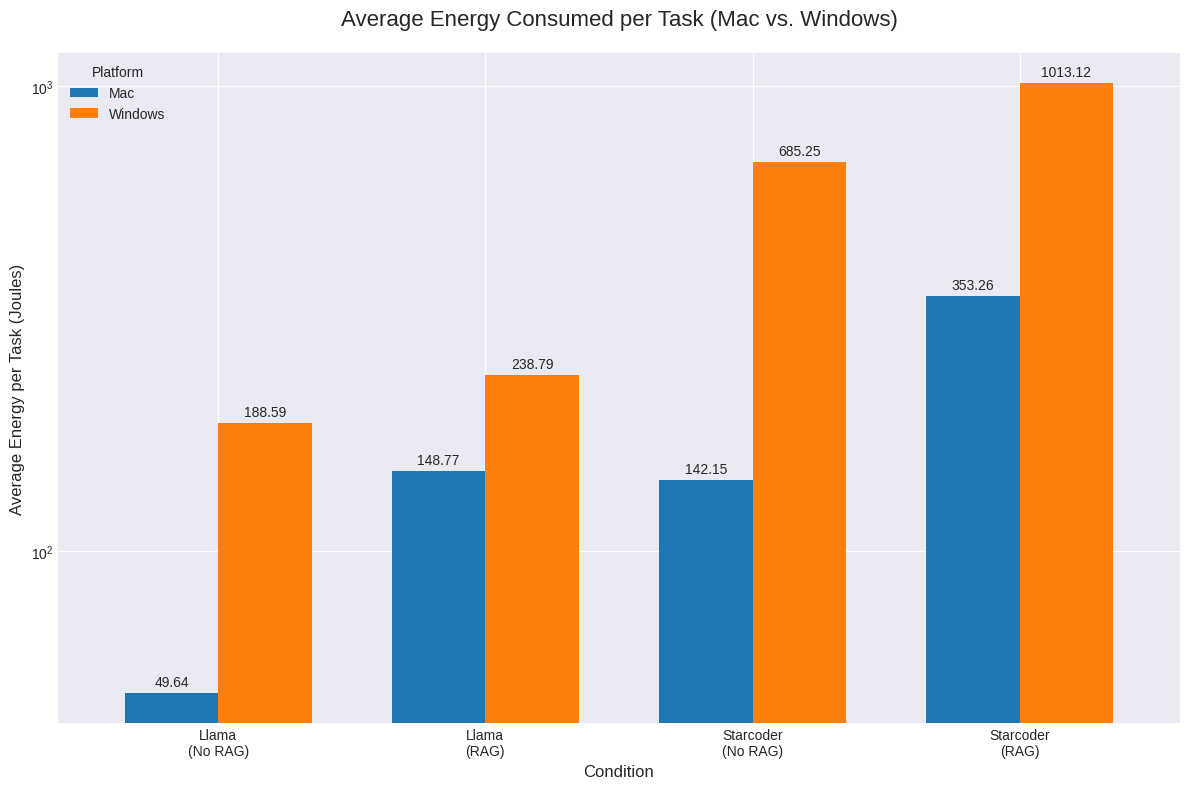
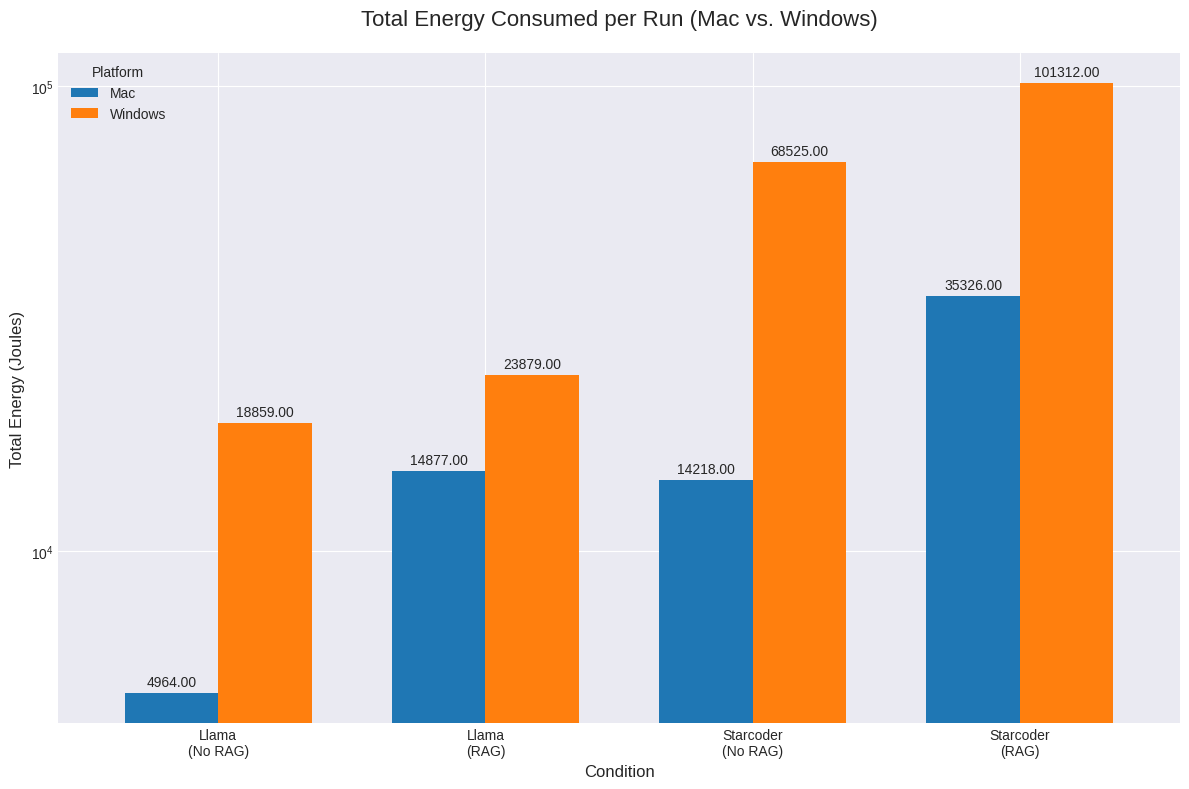
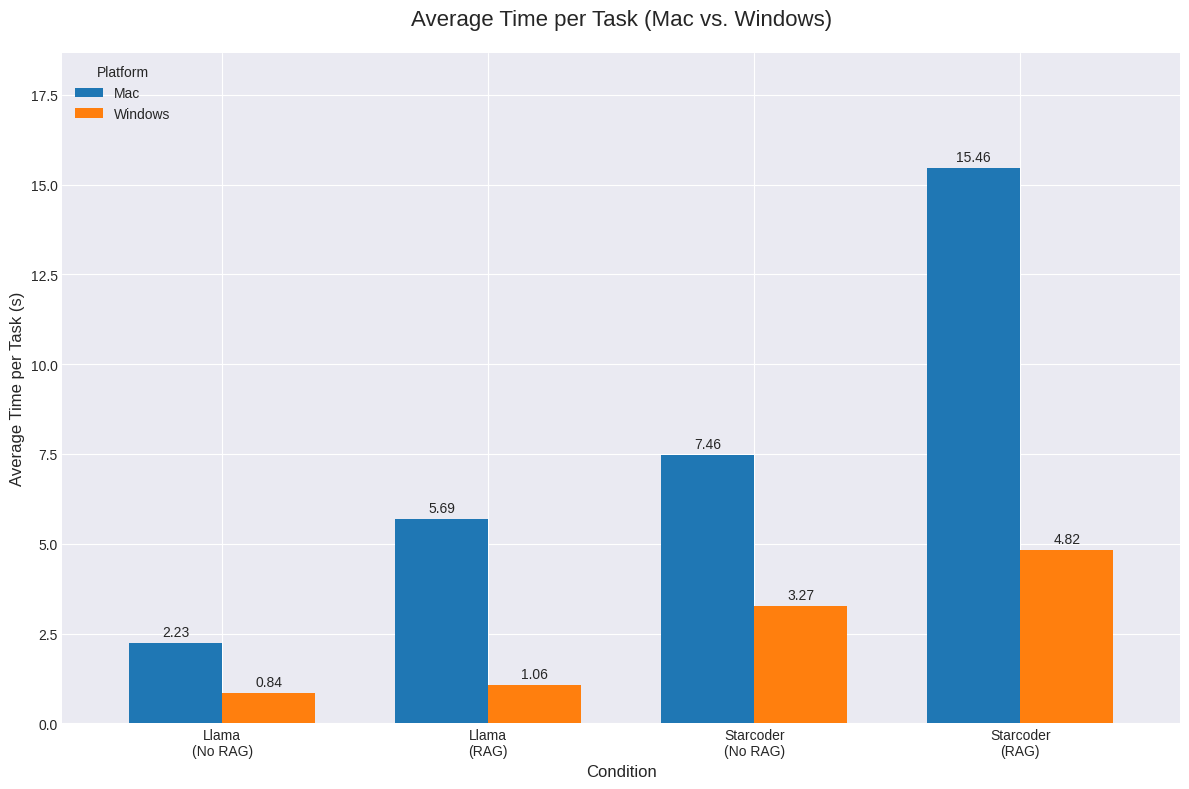
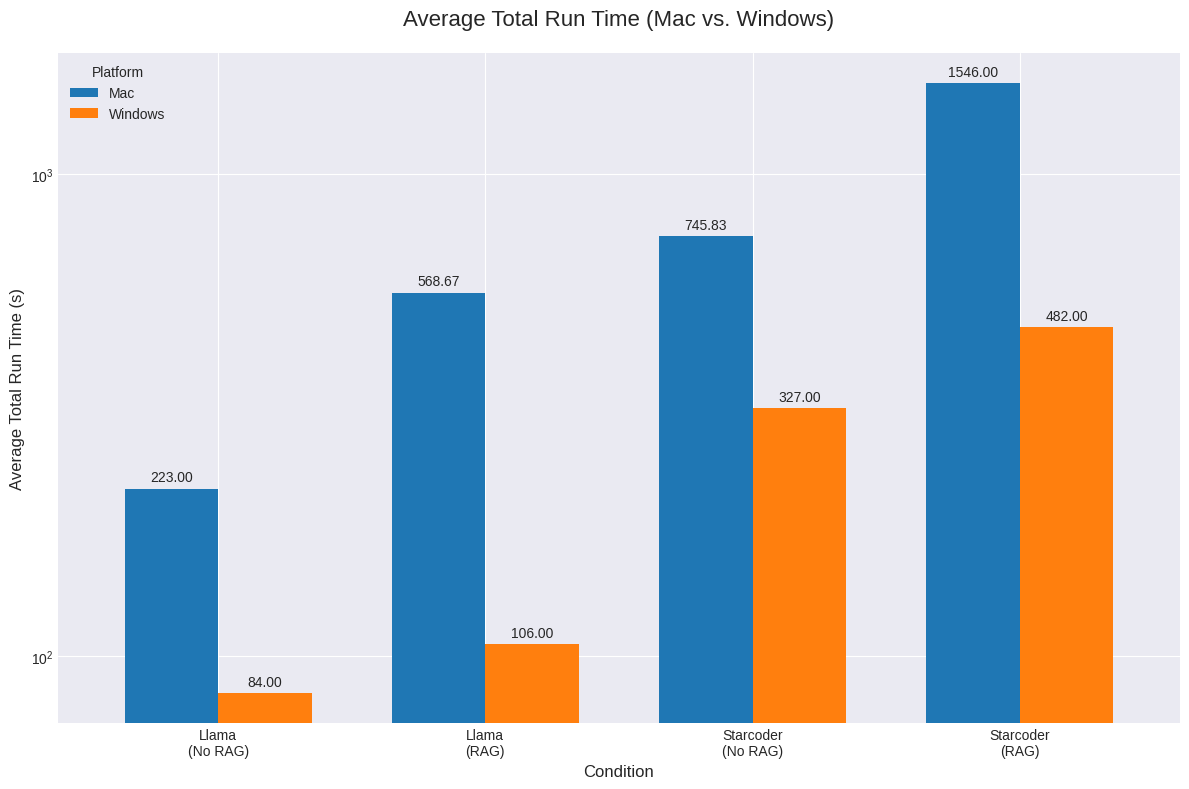
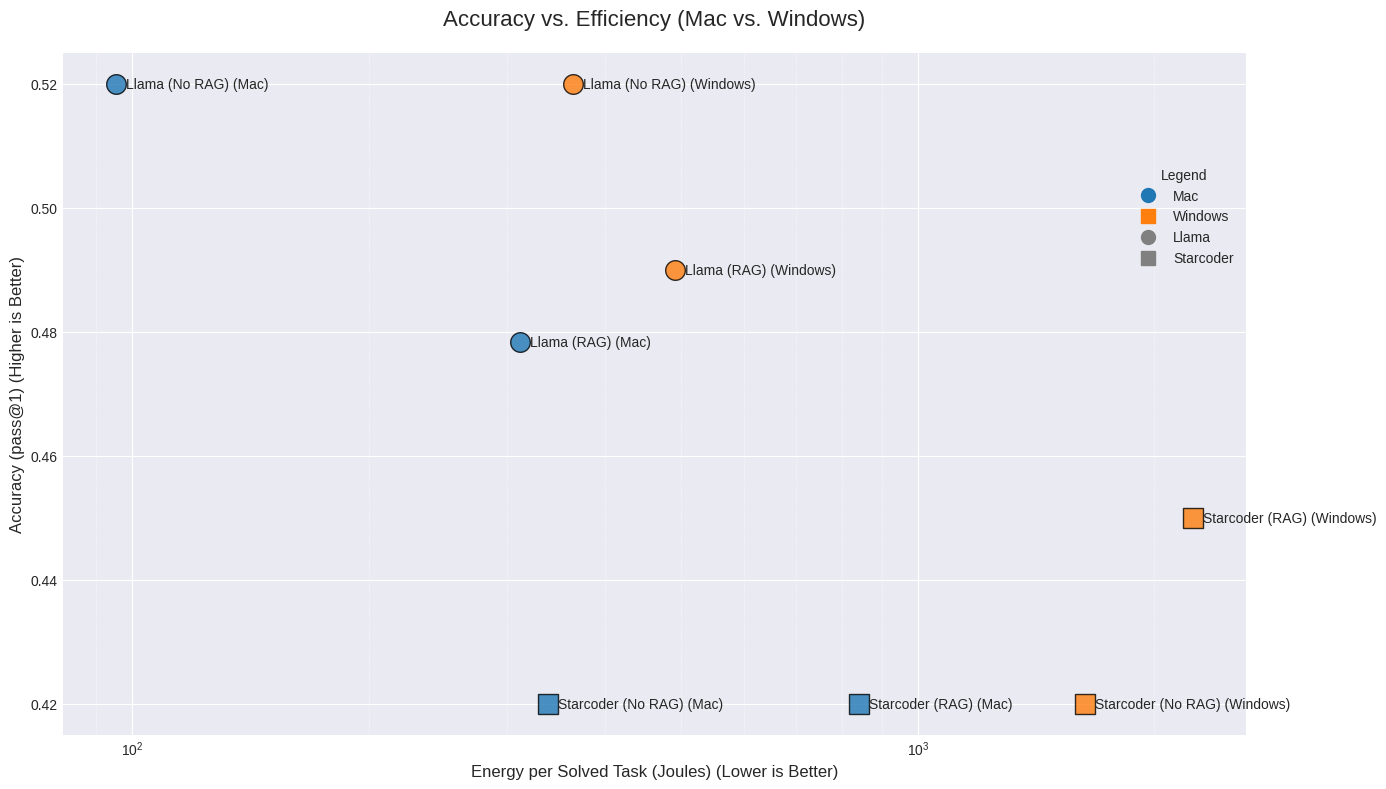

The script that saved these images, in order:
import pandas as pd
import matplotlib.pyplot as plt
import numpy as np
from matplotlib.lines import Line2D


def setup_dataframe():
    """
    Creates the main pandas DataFrame with all the data from the paper's tables,
    including metrics for both Mac and Windows.
    """
    data = [
        # Mac Data
        {'Platform': 'Mac', 'Model': 'Llama', 'Condition': 'No RAG (k=0)',
         'Pass@1 Rate': 0.52, 'Avg Energy per Task (J)': 49.64,
         'Avg Time per Task (s)': 2.23, 'Total Energy per Run (J)': 4964,
         'Energy per Solved Task (J)': 95.44, 'Avg Total Run Time (s)': 223.00},

        {'Platform': 'Mac', 'Model': 'Llama', 'Condition': 'RAG (k=3)',
         'Pass@1 Rate': 0.4783, 'Avg Energy per Task (J)': 148.77,
         'Avg Time per Task (s)': 5.69, 'Total Energy per Run (J)': 14877,
         'Energy per Solved Task (J)': 311.29, 'Avg Total Run Time (s)': 568.67},

        {'Platform': 'Mac', 'Model': 'Starcoder', 'Condition': 'No RAG (k=0)',
         'Pass@1 Rate': 0.42, 'Avg Energy per Task (J)': 142.15,
         'Avg Time per Task (s)': 7.46, 'Total Energy per Run (J)': 14218,
         'Energy per Solved Task (J)': 338.46, 'Avg Total Run Time (s)': 745.83},

        {'Platform': 'Mac', 'Model': 'Starcoder', 'Condition': 'RAG (k=3)',
         'Pass@1 Rate': 0.42, 'Avg Energy per Task (J)': 353.26,
         'Avg Time per Task (s)': 15.46, 'Total Energy per Run (J)': 35326,
         'Energy per Solved Task (J)': 841.10, 'Avg Total Run Time (s)': 1546.00},

        # Windows Data
        {'Platform': 'Windows', 'Model': 'Llama', 'Condition': 'No RAG (k=0)',
         'Pass@1 Rate': 0.52, 'Avg Energy per Task (J)': 188.59,
         'Avg Time per Task (s)': 0.84, 'Total Energy per Run (J)': 18859,
         'Energy per Solved Task (J)': 364.29, 'Avg Total Run Time (s)': 84.00},

        {'Platform': 'Windows', 'Model': 'Llama', 'Condition': 'RAG (k=3)',
         'Pass@1 Rate': 0.49, 'Avg Energy per Task (J)': 238.79,
         'Avg Time per Task (s)': 1.06, 'Total Energy per Run (J)': 23879,
         'Energy per Solved Task (J)': 490.98, 'Avg Total Run Time (s)': 106.00},

        {'Platform': 'Windows', 'Model': 'Starcoder', 'Condition': 'No RAG (k=0)',
         'Pass@1 Rate': 0.42, 'Avg Energy per Task (J)': 685.25,
         'Avg Time per Task (s)': 3.27, 'Total Energy per Run (J)': 68525,
         'Energy per Solved Task (J)': 1631.56, 'Avg Total Run Time (s)': 327.00},

        {'Platform': 'Windows', 'Model': 'Starcoder', 'Condition': 'RAG (k=3)',
         'Pass@1 Rate': 0.45, 'Avg Energy per Task (J)': 1013.12,
         'Avg Time per Task (s)': 4.82, 'Total Energy per Run (J)': 101312,
         'Energy per Solved Task (J)': 2236.71, 'Avg Total Run Time (s)': 482.00},
    ]

    df = pd.DataFrame(data)

    # Create a combined 'Condition' label for plotting
    df['Plot_Label'] = df['Model'] + "\n(" + df['Condition'].str.replace(r' \(k=.\)', '', regex=True) + ")"
    return df


def plot_grouped_bar(df, value_col, title, ylabel, filename, log_scale=False):
    """
    Generic function to create a grouped bar chart comparing Mac and Windows
    for a specific metric.
    """
    plt.style.use('seaborn-v0_8-darkgrid')

    # Pivot the data
    pivot_df = df.pivot(index='Plot_Label', columns='Platform', values=value_col)
    # Ensure correct order
    pivot_df = pivot_df.reindex(["Llama\n(No RAG)", "Llama\n(RAG)", "Starcoder\n(No RAG)", "Starcoder\n(RAG)"])

    ax = pivot_df.plot(kind='bar', figsize=(12, 8), width=0.7, logy=log_scale)

    # Add labels to bars
    for container in ax.containers:
        ax.bar_label(container, fmt='%.2f', fontsize=10, padding=3)

    ax.set_title(title, fontsize=16, pad=20)
    ax.set_ylabel(ylabel, fontsize=12)
    ax.set_xlabel('Condition', fontsize=12)
    plt.xticks(rotation=0)
    ax.legend(title='Platform', loc='upper left')

    # Adjust y-limit to make space for labels
    if not log_scale:
        ymin, ymax = ax.get_ylim()
        ax.set_ylim(ymax=ymax * 1.15)

    plt.tight_layout()
    plt.savefig(filename)
    plt.close()
    print(f"Saved: {filename}")


def plot_comparative_scatter(df, filename="graph_5_accuracy_vs_efficiency.png"):
    """
    Creates a comparative scatter plot: Accuracy vs. Energy per Solved Task
    for all 8 conditions (both platforms).
    """
    plt.style.use('seaborn-v0_8-darkgrid')
    fig, ax = plt.subplots(figsize=(14, 8))

    colors = {'Mac': 'tab:blue', 'Windows': 'tab:orange'}
    markers = {'Llama': 'o', 'Starcoder': 's'}

    # Plot each point with a label
    for i, row in df.iterrows():
        x = row['Energy per Solved Task (J)']
        y = row['Pass@1 Rate']
        c = colors[row['Platform']]
        m = markers[row['Model']]
        label = f"{row['Plot_Label'].replace(chr(10), ' ')} ({row['Platform']})"

        ax.scatter(x, y, color=c, marker=m, s=200, alpha=0.8, edgecolors='black')

        # Add text label for clarity
        ax.text(x * 1.03, y, label, fontsize=10, verticalalignment='center')

    # Create custom legend
    legend_elements = [
        Line2D([0], [0], color='tab:blue', lw=0, marker='o', markersize=10, label='Mac'),
        Line2D([0], [0], color='tab:orange', lw=0, marker='s', markersize=10, label='Windows'),
        Line2D([0], [0], color='gray', lw=0, marker='o', markersize=10, label='Llama'),
        Line2D([0], [0], color='gray', lw=0, marker='s', markersize=10, label='Starcoder')
    ]
    ax.legend(handles=legend_elements, title="Legend", loc='upper right',
              bbox_to_anchor=(1.0, 0.85))

    ax.set_title('Accuracy vs. Efficiency (Mac vs. Windows)', fontsize=16, pad=20)
    ax.set_xlabel('Energy per Solved Task (Joules) (Lower is Better)', fontsize=12)
    ax.set_ylabel('Accuracy (pass@1) (Higher is Better)', fontsize=12)

    # Set x-axis to log scale for better visualization
    ax.set_xscale('log')
    ax.grid(which='minor', linestyle=':', linewidth=0.5)
    ax.grid(which='major', linestyle='-', linewidth=0.8)

    plt.tight_layout()
    plt.savefig(filename)
    plt.close()
    print(f"Saved: {filename}")


def main():
    """
    Main function to load data and generate all plots.
    """
    df = setup_dataframe()

    # --- Graph 1: Average Energy Consumed per Task (Mac vs. Windows) ---
    # Adapts '5_energy_per_task.png'
    plot_grouped_bar(df,
                     value_col='Avg Energy per Task (J)',
                     title='Average Energy Consumed per Task (Mac vs. Windows)',
                     ylabel='Average Energy per Task (Joules)',
                     filename='graph_1_avg_energy_per_task.png',
                     log_scale=True)

    # --- Graph 2: Total Energy Consumed per Run (Mac vs. Windows) ---
    # Adapts '3_total_energy_stacked.png' (as stacked data isn't available for Windows)
    plot_grouped_bar(df,
                     value_col='Total Energy per Run (J)',
                     title='Total Energy Consumed per Run (Mac vs. Windows)',
                     ylabel='Total Energy (Joules)',
                     filename='graph_2_total_energy.png',
                     log_scale=True)  # Log scale is needed due to large value range

    # --- Graph 3: Average Time per Task (Mac vs. Windows) ---
    # Adapts bar chart part of '11_time_comparison_dual_axis.png'
    plot_grouped_bar(df,
                     value_col='Avg Time per Task (s)',
                     title='Average Time per Task (Mac vs. Windows)',
                     ylabel='Average Time per Task (s)',
                     filename='graph_3_avg_time_per_task.png')

    # --- Graph 4: Average Total Run Time (Mac vs. Windows) ---
    # Adapts line plot part of '11_time_comparison_dual_axis.png'
    plot_grouped_bar(df,
                     value_col='Avg Total Run Time (s)',
                     title='Average Total Run Time (Mac vs. Windows)',
                     ylabel='Average Total Run Time (s)',
                     filename='graph_4_avg_total_run_time.png',
                     log_scale=True)

    # --- Graph 5: Accuracy vs. Efficiency (Mac vs. Windows) ---
    # Adapts '4_accuracy_vs_efficiency.png' using a comparable metric
    plot_comparative_scatter(df, "graph_5_accuracy_vs_efficiency.png")


if __name__ == "__main__":
    main()
